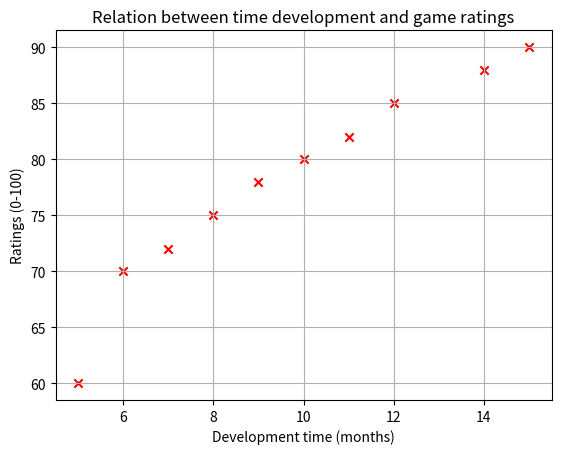

Here is the Python script that generated this plot:
from matplotlib import pyplot as pp

x = [6, 12, 8, 10, 15, 5, 14, 7, 9, 11]
y = [70, 85, 75, 80, 90, 60, 88, 72, 78, 82]

pp.scatter(x, y, color='red', marker='x')

pp.title('Relation between time development and game ratings')
pp.xlabel('Development time (months)')
pp.ylabel('Ratings (0-100)')
pp.grid()

pp.show()